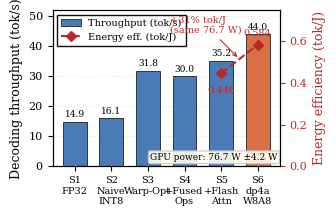

Here is the Python script that generated this plot:
"""
Fig: Throughput and Energy Efficiency Across Six Stages
Output: Fig5_Energy_Efficiency.pdf  (replaces old Fig5)
"""
import matplotlib.pyplot as plt
import matplotlib as mpl
import numpy as np

mpl.rcParams.update({
    'font.family': 'serif',
    'font.serif': ['Times New Roman', 'Times', 'DejaVu Serif'],
    'font.size': 8,
    'axes.labelsize': 9,
    'axes.titlesize': 9,
    'legend.fontsize': 7.5,
    'xtick.labelsize': 8,
    'ytick.labelsize': 8,
    'axes.linewidth': 0.8,
    'pdf.fonttype': 42,
    'ps.fonttype': 42,
})

stages = ['S1\nFP32', 'S2\nNaive\nINT8', 'S3\nWarp-Opt', 'S4\n+Fused\nOps',
          'S5\n+Flash\nAttn', 'S6\ndp4a\nW8A8']
throughput = [14.9, 16.1, 31.8, 30.0, 35.2, 44.0]
energy = [None, None, None, None, 0.446, 0.584]

bar_color = '#4A7BB7'
bar_hl    = '#D86F45'
line_color = '#B82A2A'

fig, ax1 = plt.subplots(figsize=(3.4, 2.2))

colors = [bar_color] * 5 + [bar_hl]
bars = ax1.bar(range(6), throughput, color=colors, width=0.65,
               edgecolor='black', linewidth=0.5, zorder=2)

for i, v in enumerate(throughput):
    ax1.text(i, v + 0.8, f'{v:.1f}', ha='center', va='bottom',
             fontsize=6.5, fontweight='normal')

ax1.set_ylabel('Decoding throughput (tok/s)')
ax1.set_ylim(0, 52)
ax1.set_xticks(range(6))
ax1.set_xticklabels(stages, fontsize=7)
ax1.grid(axis='y', linestyle=':', alpha=0.3, zorder=1)
ax1.set_axisbelow(True)

ax2 = ax1.twinx()
xs = [4, 5]
ys = [0.446, 0.584]
ax2.plot(xs, ys, marker='D', color=line_color, markersize=5,
         linewidth=1.5, linestyle='--', zorder=3, label='Energy eff. (tok/J)')
ax2.text(4, 0.446 - 0.06, '0.446', ha='center', va='top',
         fontsize=7, color=line_color)
ax2.text(5, 0.584 + 0.03, '0.584', ha='center', va='bottom',
         fontsize=7, color=line_color)
ax2.set_ylabel('Energy efficiency (tok/J)', color=line_color)
ax2.set_ylim(0, 0.75)
ax2.tick_params(axis='y', colors=line_color)

ax2.annotate('+31% tok/J\n(same 76.7 W)',
             xy=(4.5, 0.515), xytext=(2.6, 0.64),
             fontsize=7, color=line_color,
             arrowprops=dict(arrowstyle='->', color=line_color, lw=0.8))

# Power note — bottom right, away from data
ax1.text(0.99, 0.03, 'GPU power: 76.7 W ±4.2 W',
         transform=ax1.transAxes, fontsize=6.5, va='bottom', ha='right',
         bbox=dict(boxstyle='round,pad=0.2', facecolor='#fffff0',
                   edgecolor='#ccc', alpha=0.9))

# Combined legend
h1, l1 = ax1.get_legend_handles_labels()
h2, l2 = ax2.get_legend_handles_labels()
from matplotlib.patches import Patch
bar_patch = Patch(facecolor=bar_color, edgecolor='black', linewidth=0.5,
                  label='Throughput (tok/s)')
ax1.legend(handles=[bar_patch] + h2, labels=['Throughput (tok/s)'] + l2,
           loc='upper left', frameon=True, framealpha=0.95,
           edgecolor='black', fancybox=False, fontsize=7)

plt.tight_layout()
plt.savefig('Fig5_Energy_Efficiency.pdf', bbox_inches='tight', pad_inches=0.05)
plt.savefig('Fig5_Energy_Efficiency.png', dpi=300, bbox_inches='tight', pad_inches=0.05)
print("Saved: Fig5_Energy_Efficiency.pdf/.png")
